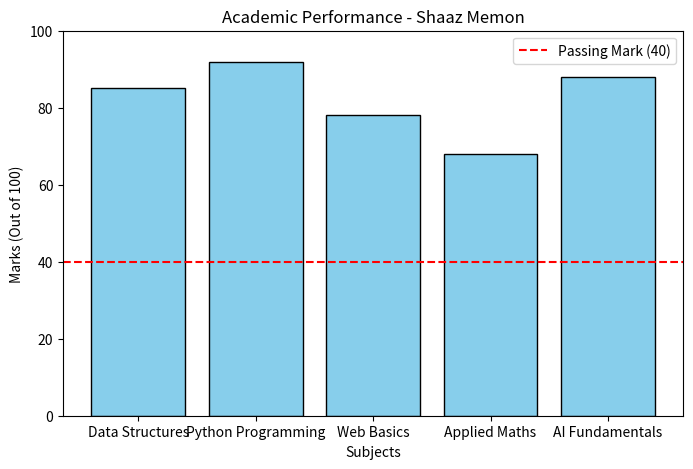

Python code for this plot:
import matplotlib.pyplot as plt

def calculate_gpa(marks):
    total = sum(marks.values())
    percentage = total / len(marks)
    return percentage

def generate_chart(student_name, marks):
    subjects = list(marks.keys())
    scores = list(marks.values())

    plt.figure(figsize=(8, 5))
    plt.bar(subjects, scores, color='skyblue', edgecolor='black')
    plt.title(f"Academic Performance - {student_name}")
    plt.xlabel("Subjects")
    plt.ylabel("Marks (Out of 100)")
    plt.ylim(0, 100)
    plt.axhline(40, color='red', linestyle='--', label='Passing Mark (40)')
    plt.legend()
    
    # Save chart as image
    plt.savefig(f"{student_name}_performance.png")
    print(f"Chart saved as {student_name}_performance.png")
    plt.show()

# Sample Data
student_data = {
    "Data Structures": 85,
    "Python Programming": 92,
    "Web Basics": 78,
    "Applied Maths": 68,
    "AI Fundamentals": 88
}

student_name = "Shaaz Memon"
gpa = calculate_gpa(student_data)

print(f"Student: {student_name}")
print(f"Average Percentage: {gpa:.2f}%")
generate_chart(student_name, student_data)
